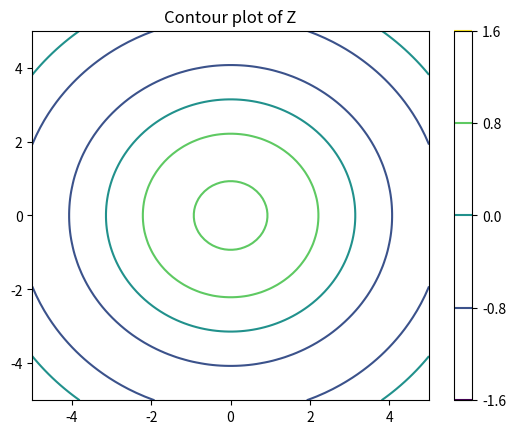

Write the Python code that produced this figure.
import numpy as np
import matplotlib.pyplot as plt

# Sample data
x = np.linspace(-5, 5, 100)
y = np.linspace(-5, 5, 100)

X, Y = np.meshgrid(x, y)
Z = np.sin(np.sqrt(X**2 + Y**2))  # Just a sample function

# Create contour plot
plt.contour(X, Y, Z, levels=2)  # Draw 10 contour lines
plt.colorbar()  # Add a colorbar to see the corresponding Z values
plt.title("Contour plot of Z")
plt.show()



